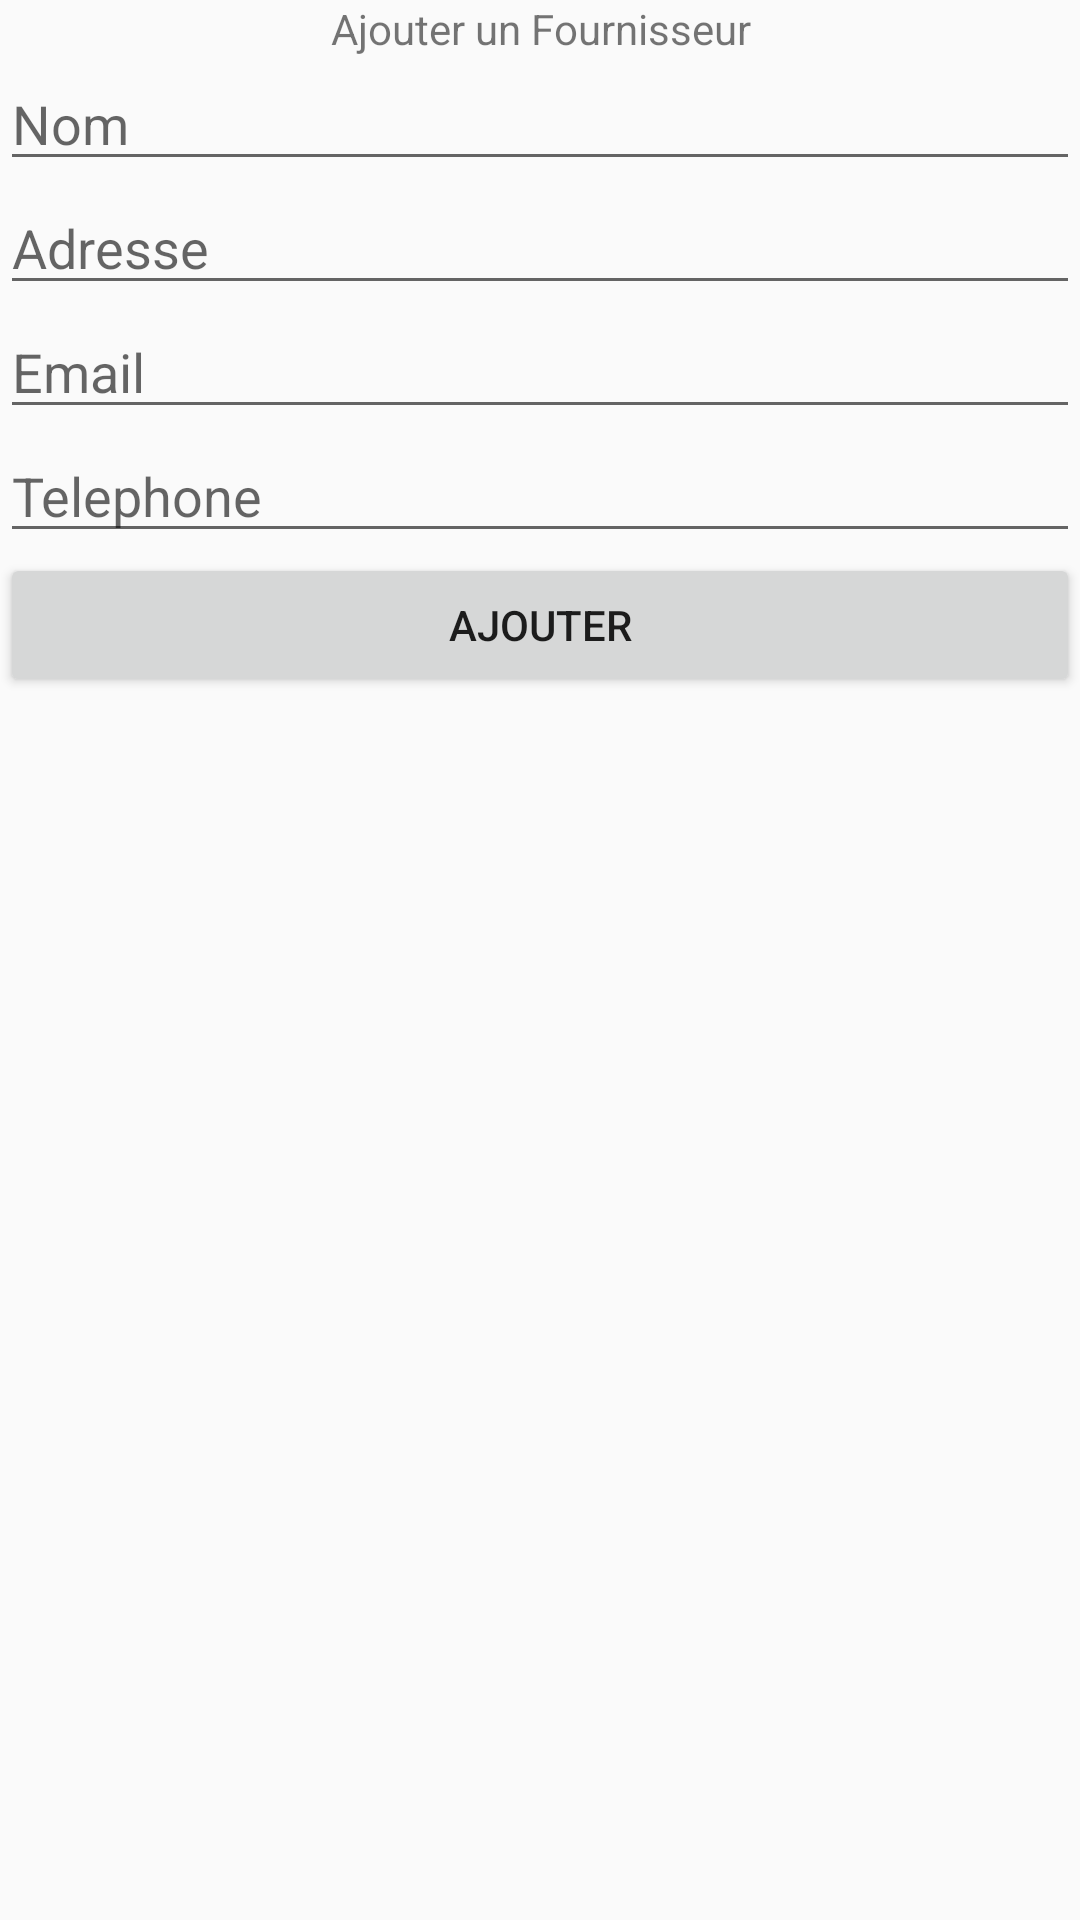

This screen was rendered from an Android layout file. Write that file and the resources it references.
<!-- AndroidManifest.xml: application theme AppTheme -->
<!-- res/layout/activity_add_fournisseur.xml -->
<?xml version="1.0" encoding="utf-8"?>
<LinearLayout xmlns:android="http://schemas.android.com/apk/res/android"
    xmlns:app="http://schemas.android.com/apk/res-auto"
    xmlns:tools="http://schemas.android.com/tools"
    android:layout_width="match_parent"
    android:layout_height="match_parent"
    android:orientation="vertical"
    tools:context=".Controllers.Fournisseur.AddFournisseur">

    <TextView
        android:id="@+id/title"
        android:layout_width="match_parent"
        android:layout_height="wrap_content"
        android:gravity="center_horizontal"
        android:text="Ajouter un Fournisseur"
        android:textAlignment="center" />

    <EditText
        android:id="@+id/nomAdd"
        android:layout_width="match_parent"
        android:layout_height="wrap_content"
        android:ems="10"
        android:hint="Nom"
        android:inputType="textPersonName" />

    <EditText
        android:id="@+id/adresseAdd"
        android:layout_width="match_parent"
        android:layout_height="wrap_content"
        android:ems="10"
        android:hint="Adresse"
        android:inputType="text" />

    <EditText
        android:id="@+id/emailAdd"
        android:layout_width="match_parent"
        android:layout_height="wrap_content"
        android:ems="10"
        android:hint="Email"
        android:inputType="textEmailAddress" />

    <EditText
        android:id="@+id/telephoneAdd"
        android:layout_width="match_parent"
        android:layout_height="wrap_content"
        android:ems="10"
        android:hint="Telephone"
        android:inputType="text|numberDecimal" />

    <Button
        android:id="@+id/Ajouter"
        android:layout_width="match_parent"
        android:layout_height="wrap_content"
        android:text="Ajouter" />
</LinearLayout>
<!-- resources referenced by this layout -->
<resources>
  <style name="AppTheme" parent="Theme.AppCompat.Light.DarkActionBar">
          
          
          <item name="colorPrimary">@color/colorPrimary</item>
          <item name="colorPrimaryDark">@color/colorPrimaryDark</item>
          <item name="colorAccent">@color/colorAccent</item>
      </style>
  <color name="colorPrimary">#6200EE</color>
  <color name="colorPrimaryDark">#3700B3</color>
  <color name="colorAccent">#03DAC5</color>
</resources>
